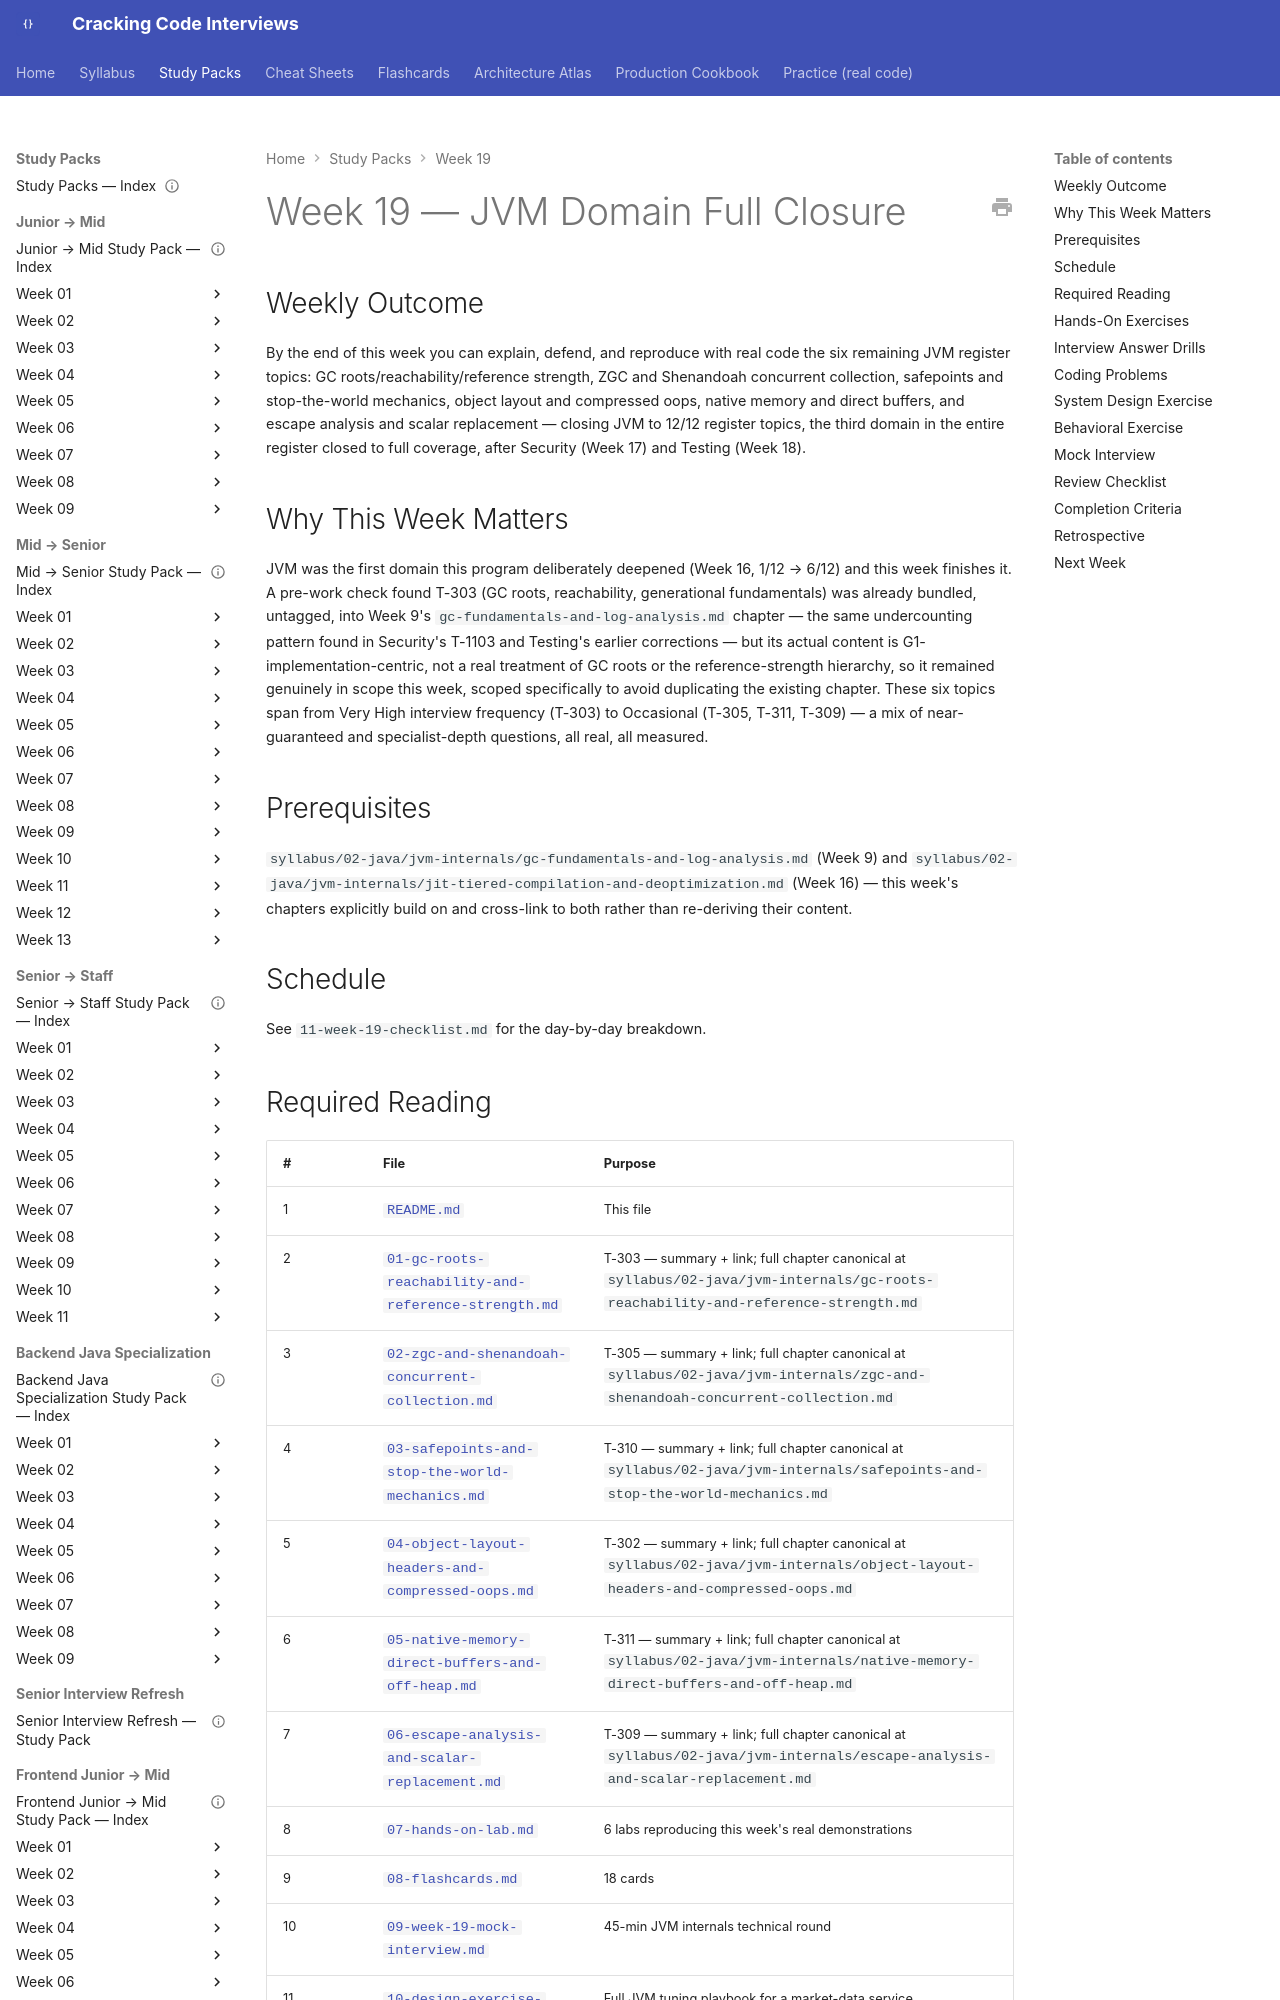

repository: JuanMelendres/cracking-code-interviews · page: study-packs/week-19/index.html · generator: mkdocs

---
title: "Week 19 — JVM Domain Full Closure"
document_type: study-pack
week: 19
status: draft
estimated_hours: 16
---

# Week 19 — JVM Domain Full Closure

## Weekly Outcome

By the end of this week you can explain, defend, and reproduce with real code the six remaining JVM register topics: GC roots/reachability/reference strength, ZGC and Shenandoah concurrent collection, safepoints and stop-the-world mechanics, object layout and compressed oops, native memory and direct buffers, and escape analysis and scalar replacement — closing JVM to 12/12 register topics, the third domain in the entire register closed to full coverage, after Security (Week 17) and Testing (Week 18).

## Why This Week Matters

JVM was the first domain this program deliberately deepened (Week 16, 1/12 → 6/12) and this week finishes it. A pre-work check found T-303 (GC roots, reachability, generational fundamentals) was already bundled, untagged, into Week 9's `gc-fundamentals-and-log-analysis.md` chapter — the same undercounting pattern found in Security's T-1103 and Testing's earlier corrections — but its actual content is G1-implementation-centric, not a real treatment of GC roots or the reference-strength hierarchy, so it remained genuinely in scope this week, scoped specifically to avoid duplicating the existing chapter. These six topics span from Very High interview frequency (T-303) to Occasional (T-305, T-311, T-309) — a mix of near-guaranteed and specialist-depth questions, all real, all measured.

## Prerequisites

`syllabus/02-java/jvm-internals/gc-fundamentals-and-log-analysis.md` (Week 9) and `syllabus/02-java/jvm-internals/jit-tiered-compilation-and-deoptimization.md` (Week 16) — this week's chapters explicitly build on and cross-link to both rather than re-deriving their content.

## Schedule

See `11-week-19-checklist.md` for the day-by-day breakdown.
